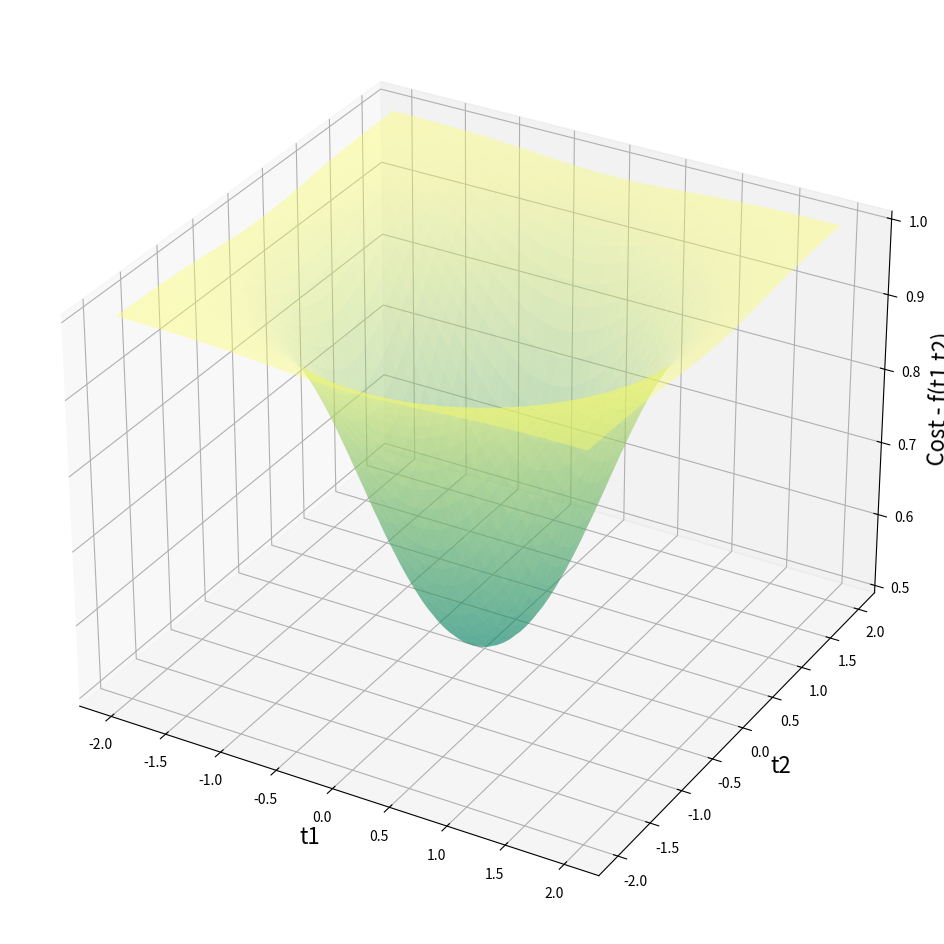
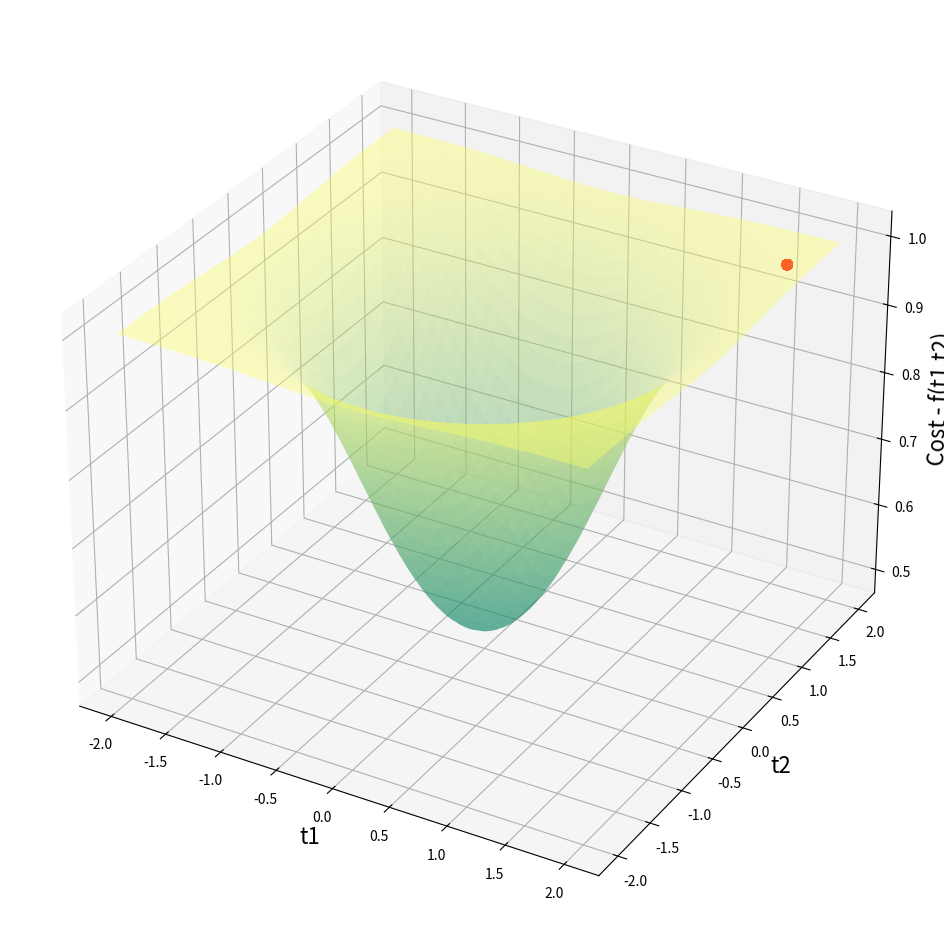

Recreate these plots in Python, in order.
import matplotlib.pyplot as plt
import numpy as np
from math import log

def GradientDescent(partial_derivative1, partial_derivative2, initial_value1=1.8, initial_value2=1.5, learning_rate=0.1, max_iteration=20000):
    t1 = initial_value1
    t2 = initial_value2
    t1_list = []
    t2_list = []

    for i in range(1, max_iteration + 1):
        t1_list.append(initial_value1)
        t2_list.append(initial_value2)

        new_t1 = t1 - learning_rate * partial_derivative1(t1, t2)
        new_t2 = t2 - learning_rate * partial_derivative2(t1, t2)

        t1 = new_t1
        t2 = new_t2

    return t1_list, t2_list

def f(t1,t2):
    return 1/(3**(-t1**2-t2**2)+1)

def partial_derivative1(t1,t2):
    return 2*t1*log(3)*(3**(-t1**2-t2**2))/(3**(-t1**2-t2**2)+1)**2
def partial_derivative2(t1,t2):
    return 2*t2*log(3)*(3**(-t1**2-t2**2))/(3**(-t1**2-t2**2)+1)**2



#Making data for t1 and t2
t1=np.linspace(-2,2,200)
t2=np.linspace(-2,2,200)
t1,t2=np.meshgrid(t1,t2) 
#meshgrid converts t1 and t2 into 2D arrays, as required by the plotting function plot_surface.
#Plotting a 3D graph
fig=plt.figure(figsize=[16,12])
ax=plt.axes(projection='3d')
ax.set_xlabel('t1', fontsize=16)
ax.set_ylabel('t2', fontsize=16)
ax.set_zlabel('Cost - f(t1,t2)', fontsize=16)
ax.plot_surface(t1,t2,f(t1,t2), alpha=0.4, cmap='summer') 
#Explore other colormaps
#Website for color choices: materialpalette.com
plt.show()

#Plotting the 3D graph
fig=plt.figure(figsize=[16,12])
ax=plt.axes(projection='3d')
ax.set_xlabel('t1', fontsize=16)
ax.set_ylabel('t2', fontsize=16)
ax.set_zlabel('Cost - f(t1,t2)', fontsize=16)
ax.plot_surface(t1,t2,f(t1,t2), alpha=0.4, cmap='summer')

t1_list, t2_list = GradientDescent(partial_derivative1, partial_derivative2)

t1_list=np.array(t1_list)
t2_list=np.array(t2_list)
ax.scatter(t1_list,t2_list,f(t1_list,t2_list), alpha=0.4, s=50, color='red')
plt.show()